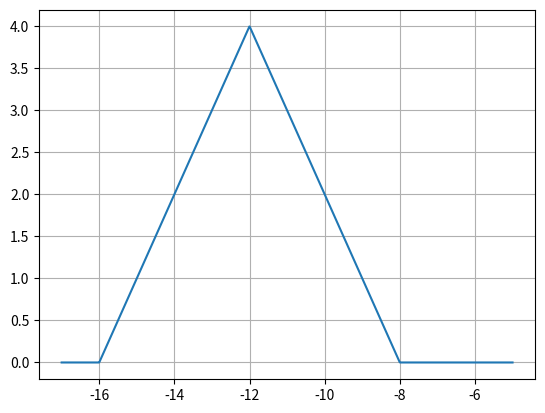

Here is the Python script that generated this plot:
import numpy as np
import matplotlib.pyplot as plt


def triangle(t):
    return np.where(np.abs(t) <= 1, 1 - np.abs(t), 0)


def h(t):
    return 2 * triangle(((t - 1) / 2))


t = np.linspace(-17, -5, 1000)
y = 2 * h(-0.5 * (t + 10))
plt.plot(t, y)
plt.grid(True)
plt.show()